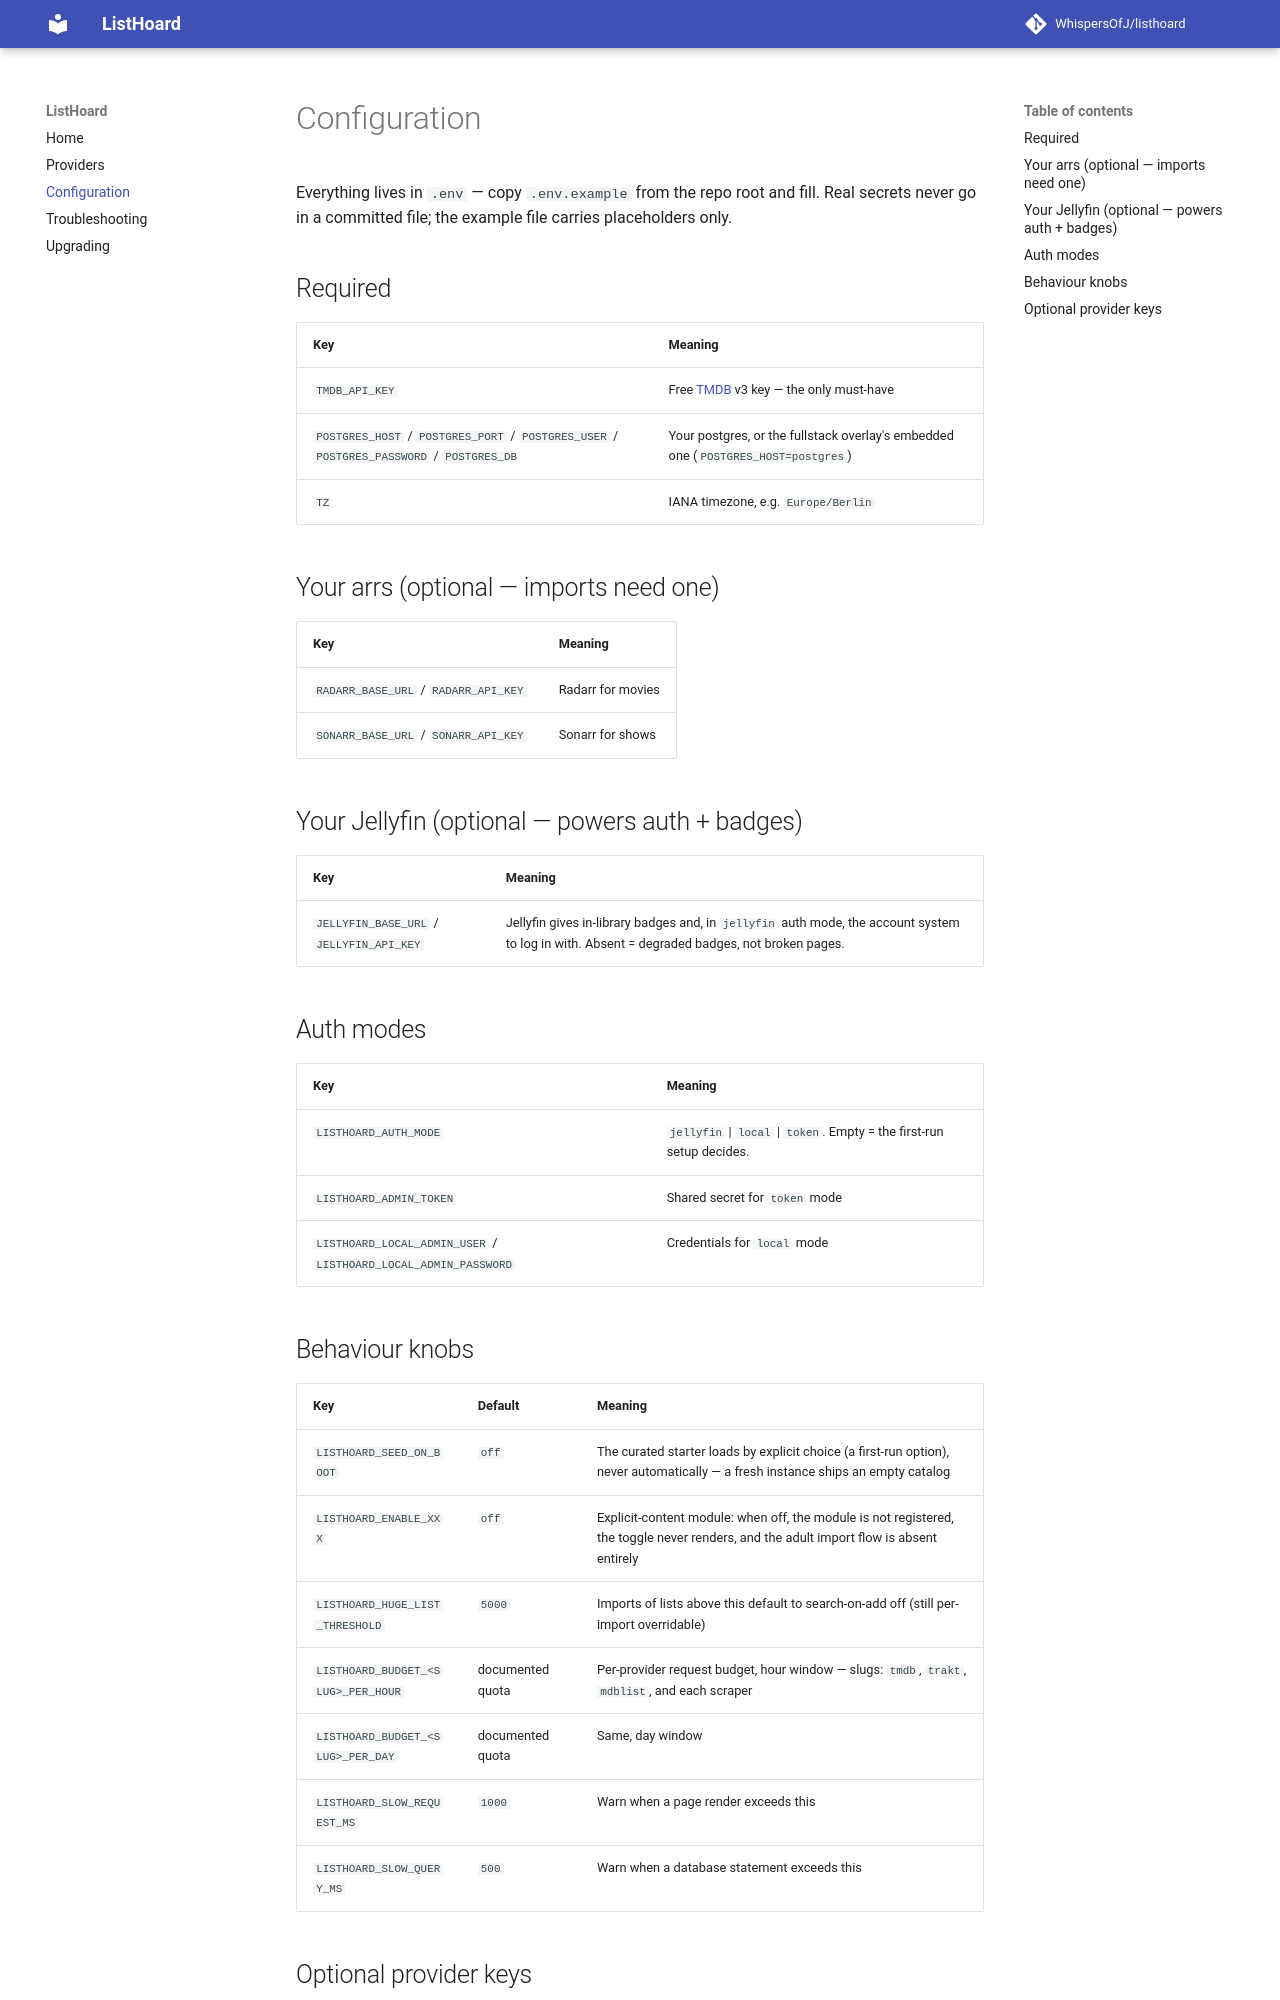

repository: WhispersOfJ/listhoard · page: env/index.html · generator: mkdocs

# Configuration

Everything lives in `.env` — copy `.env.example` from the repo root and fill.
Real secrets never go in a committed file; the example file carries
placeholders only.

## Required

| Key | Meaning |
|---|---|
| `TMDB_API_KEY` | Free [TMDB](https://www.themoviedb.org/signup) v3 key — the only must-have |
| `POSTGRES_HOST` / `POSTGRES_PORT` / `POSTGRES_USER` / `POSTGRES_PASSWORD` / `POSTGRES_DB` | Your postgres, or the fullstack overlay's embedded one (`POSTGRES_HOST=postgres`) |
| `TZ` | IANA timezone, e.g. `Europe/Berlin` |

## Your arrs (optional — imports need one)

| Key | Meaning |
|---|---|
| `RADARR_BASE_URL` / `RADARR_API_KEY` | Radarr for movies |
| `SONARR_BASE_URL` / `SONARR_API_KEY` | Sonarr for shows |

## Your Jellyfin (optional — powers auth + badges)

| Key | Meaning |
|---|---|
| `JELLYFIN_BASE_URL` / `JELLYFIN_API_KEY` | Jellyfin gives in-library badges and, in `jellyfin` auth mode, the account system to log in with. Absent = degraded badges, not broken pages. |

## Auth modes

| Key | Meaning |
|---|---|
| `LISTHOARD_AUTH_MODE` | `jellyfin` \| `local` \| `token`. Empty = the first-run setup decides. |
| `LISTHOARD_ADMIN_TOKEN` | Shared secret for `token` mode |
| `LISTHOARD_LOCAL_ADMIN_USER` / `LISTHOARD_LOCAL_ADMIN_PASSWORD` | Credentials for `local` mode |
